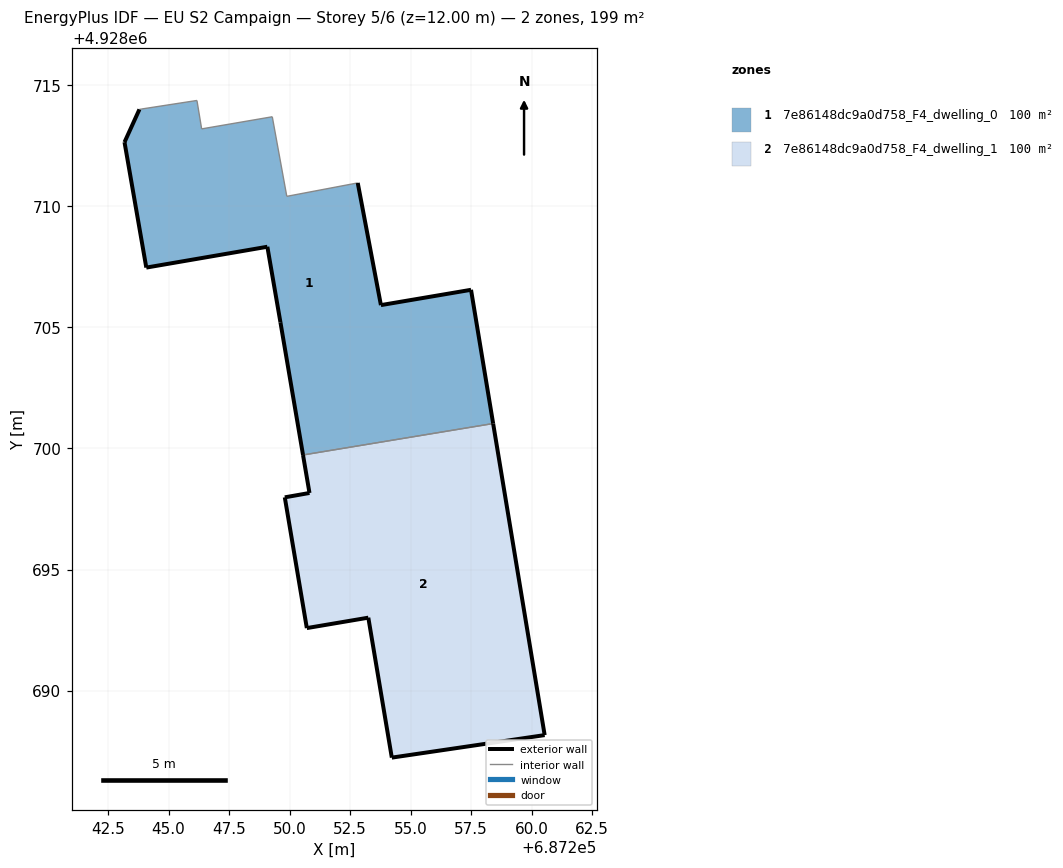
=== STOREY PLAN SPEC (per zone: floor XY polygon, exterior-wall plan segments, windows/doors) ===
zone 1: 7e86148dc9a0d758_F4_dwelling_0  (99.6 m²)
  floor: (687258.41, 4928701.03) (687257.49, 4928706.55) (687253.77, 4928705.92) (687252.81, 4928710.97) (687249.88, 4928710.41) (687249.28, 4928713.70) (687246.37, 4928713.20) (687246.17, 4928714.37) (687243.90, 4928714.02) (687243.80, 4928714.00) (687243.18, 4928712.65) (687244.08, 4928707.47) (687249.08, 4928708.33) (687249.62, 4928705.21) (687250.55, 4928699.73)
  exterior wall: (687252.81, 4928710.97) – (687253.77, 4928705.92)  [5.1 m]
  exterior wall: (687253.77, 4928705.92) – (687257.49, 4928706.55)  [3.8 m]
  exterior wall: (687257.49, 4928706.55) – (687258.41, 4928701.03)  [5.6 m]
  exterior wall: (687250.55, 4928699.73) – (687249.62, 4928705.21)  [5.6 m]
  exterior wall: (687249.62, 4928705.21) – (687249.08, 4928708.33)  [3.2 m]
  exterior wall: (687249.08, 4928708.33) – (687244.08, 4928707.47)  [5.1 m]
  exterior wall: (687244.08, 4928707.47) – (687243.18, 4928712.65)  [5.3 m]
  exterior wall: (687243.18, 4928712.65) – (687243.80, 4928714.00)  [1.5 m]
  interior walls: 7
zone 2: 7e86148dc9a0d758_F4_dwelling_1  (99.6 m²)
  floor: (687260.53, 4928688.16) (687258.41, 4928701.03) (687250.55, 4928699.73) (687250.82, 4928698.16) (687249.80, 4928697.98) (687250.71, 4928692.58) (687253.25, 4928693.01) (687254.22, 4928687.23)
  exterior wall: (687253.25, 4928693.01) – (687250.71, 4928692.58)  [2.6 m]
  exterior wall: (687250.71, 4928692.58) – (687249.80, 4928697.98)  [5.5 m]
  exterior wall: (687249.80, 4928697.98) – (687250.82, 4928698.16)  [1.0 m]
  exterior wall: (687250.82, 4928698.16) – (687250.55, 4928699.73)  [1.6 m]
  exterior wall: (687258.41, 4928701.03) – (687260.53, 4928688.16)  [13.0 m]
  exterior wall: (687260.53, 4928688.16) – (687254.22, 4928687.23)  [6.4 m]
  exterior wall: (687254.22, 4928687.23) – (687253.25, 4928693.01)  [5.9 m]
  interior walls: 1

=== DERIVED (storey summary) ===
Building: EU S2 Campaign
Storey: 5 of 6  (floor level z = 12.00 m)
Storey gross floor area: 199.3 m²
Zones on this storey: 2
  - 7e86148dc9a0d758_F4_dwelling_0: floor 99.6 m²; exterior wall 35.1 m (105.2 m²); WWR 0.0%
  - 7e86148dc9a0d758_F4_dwelling_1: floor 99.6 m²; exterior wall 36.0 m (107.9 m²); WWR 0.0%
Zone adjacency (shared interzone walls):
  - 7e86148dc9a0d758_F4_dwelling_0 ↔ 7e86148dc9a0d758_F4_dwelling_1